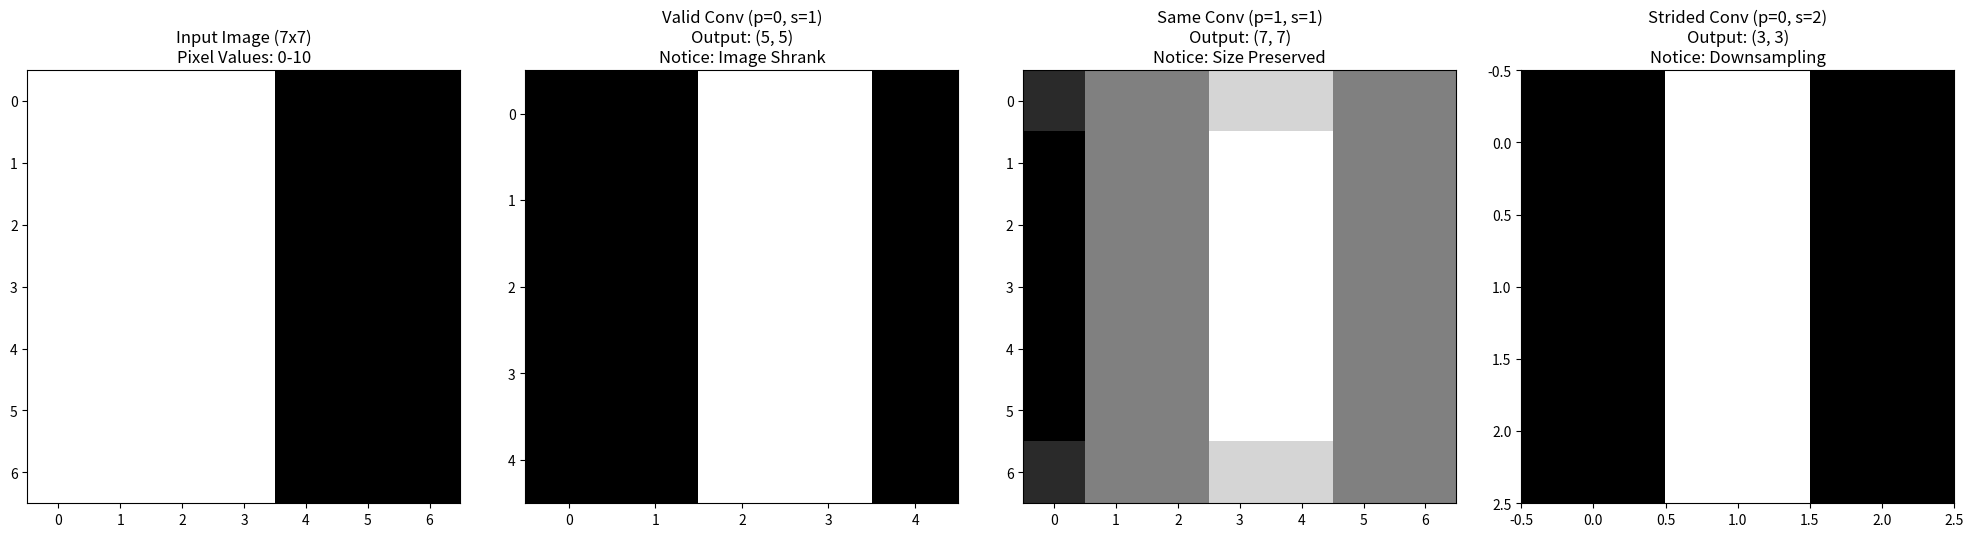

Here is the Python script that generated this plot:
import numpy as np
import matplotlib.pyplot as plt

def convolve_with_padding_stride(image, kernel, padding=0, stride=1):
    """
    Performs 2D convolution with specified padding and stride.
    
    Args:
        image (np.array): Input 2D image (H x W)
        kernel (np.array): Filter matrix (f x f)
        padding (int): Number of zero-padding layers
        stride (int): Step size for the filter
        
    Returns:
        output (np.array): Convolved feature map
    """
    # 1. Add Padding
    # Pad input with zeros around the height and width
    image_padded = np.pad(image, ((padding, padding), (padding, padding)), mode='constant')
    
    # Get dimensions
    (n_H_prev, n_W_prev) = image.shape
    (f, f) = kernel.shape
    
    # 2. Calculate Output Dimensions
    # Formula: floor((n + 2p - f) / s) + 1
    n_H = int((n_H_prev + 2 * padding - f) / stride) + 1
    n_W = int((n_W_prev + 2 * padding - f) / stride) + 1
    
    # Initialize output
    output = np.zeros((n_H, n_W))
    
    # 3. Apply Convolution (Sliding Window)
    for h in range(n_H):            # Loop over vertical axis
        for w in range(n_W):        # Loop over horizontal axis
            # Determine the slice of the padded image
            vert_start = h * stride
            vert_end = vert_start + f
            horiz_start = w * stride
            horiz_end = horiz_start + f
            
            # Extract region of interest
            roi = image_padded[vert_start:vert_end, horiz_start:horiz_end]
            
            # Element-wise multiply and sum
            output[h, w] = np.sum(roi * kernel)
            
    return output

# --- VISUALIZATION SETUP ---

# 1. Create a 7x7 Image with a Vertical Edge (Bright Left, Dark Right)
input_image = np.zeros((7, 7))
input_image[:, :4] = 10  # Left side bright (10)
input_image[:, 4:] = 0   # Right side dark (0)

# 2. Define Vertical Edge Filter (3x3)
vertical_filter = np.array([
    [1, 0, -1],
    [1, 0, -1],
    [1, 0, -1]
])

# --- EXPERIMENTS ---

# Experiment A: Basic Convolution (No Pad, Stride 1) - "Valid"
# Input: 7x7 -> Output: 5x5 (Shrinks)
output_valid = convolve_with_padding_stride(input_image, vertical_filter, padding=0, stride=1)

# Experiment B: "Same" Convolution (Pad 1, Stride 1)
# Input: 7x7 -> Output: 7x7 (Preserves Size)
output_same = convolve_with_padding_stride(input_image, vertical_filter, padding=1, stride=1)

# Experiment C: Strided Convolution (Pad 0, Stride 2)
# Input: 7x7 -> Output: 3x3 (Downsamples)
output_strided = convolve_with_padding_stride(input_image, vertical_filter, padding=0, stride=2)

# --- PLOTTING ---

fig, ax = plt.subplots(1, 4, figsize=(20, 5))

# Plot Input
ax[0].imshow(input_image, cmap='gray')
ax[0].set_title(f"Input Image (7x7)\nPixel Values: 0-10")

# Plot Valid (Shrinks)
ax[1].imshow(output_valid, cmap='gray')
ax[1].set_title(f"Valid Conv (p=0, s=1)\nOutput: {output_valid.shape}\nNotice: Image Shrank")

# Plot Same (Preserves)
ax[2].imshow(output_same, cmap='gray')
ax[2].set_title(f"Same Conv (p=1, s=1)\nOutput: {output_same.shape}\nNotice: Size Preserved")

# Plot Strided (Shrinks Rapidly)
ax[3].imshow(output_strided, cmap='gray')
ax[3].set_title(f"Strided Conv (p=0, s=2)\nOutput: {output_strided.shape}\nNotice: Downsampling")

plt.tight_layout()
plt.show()
